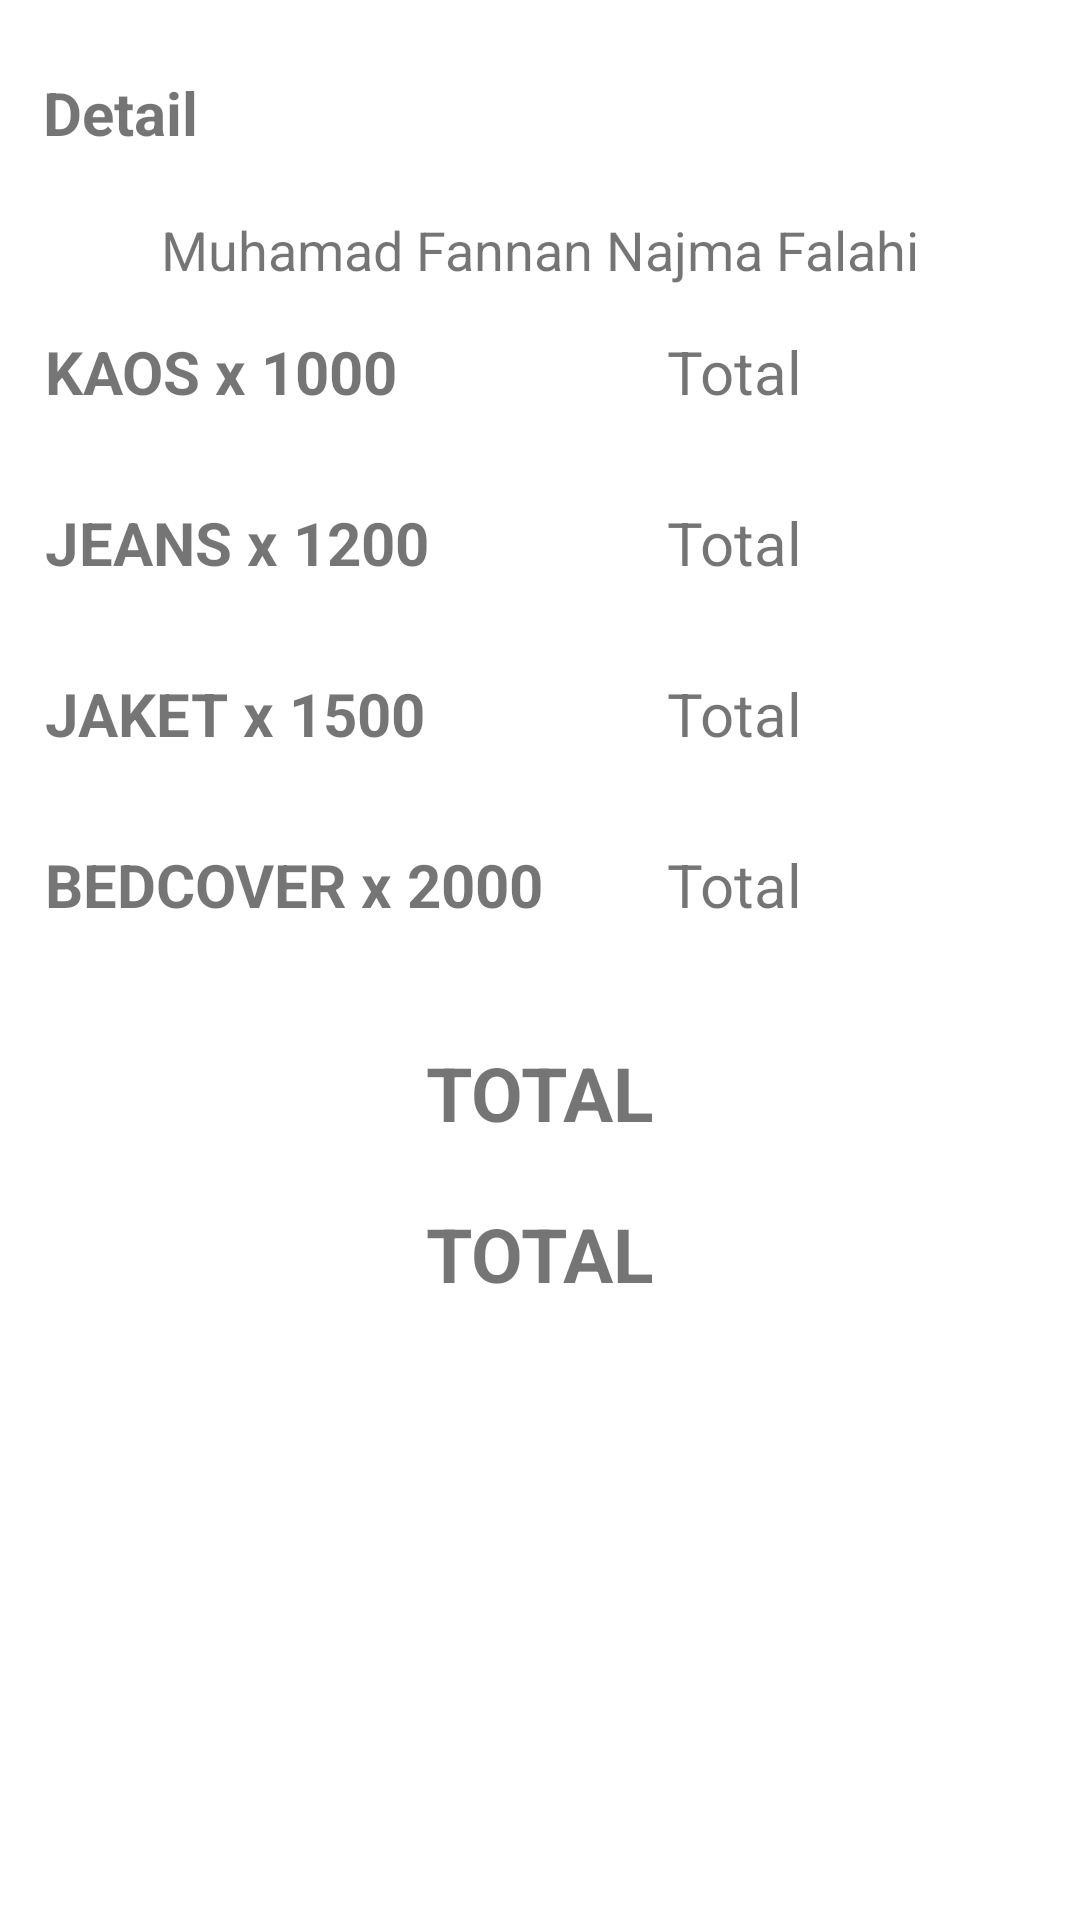

Here is an Android app screen rendered from its layout file. Give the layout XML and the strings, colors and styles it references.
<!-- AndroidManifest.xml: application theme Theme.TugasAkhir2 -->
<!-- res/layout/activity_detail.xml -->
<?xml version="1.0" encoding="utf-8"?>
<androidx.constraintlayout.widget.ConstraintLayout xmlns:android="http://schemas.android.com/apk/res/android"
    xmlns:app="http://schemas.android.com/apk/res-auto"
    xmlns:tools="http://schemas.android.com/tools"
    android:layout_width="match_parent"
    android:layout_height="match_parent"
    tools:context=".Detail_Activity">

    <TextView
        android:id="@+id/textView8"
        android:layout_width="wrap_content"
        android:layout_height="wrap_content"
        android:layout_marginTop="24dp"
        android:text="Detail"
        android:textSize="20dp"
        android:textStyle="bold"
        app:layout_constraintEnd_toEndOf="parent"
        app:layout_constraintHorizontal_bias="0.046"
        app:layout_constraintStart_toStartOf="parent"
        app:layout_constraintTop_toTopOf="parent" />

    <TextView
        android:id="@+id/txtNamaDet"
        android:layout_width="wrap_content"
        android:layout_height="wrap_content"
        android:layout_marginTop="20dp"
        android:textSize="18sp"
        android:textAlignment="center"
        android:text="Muhamad Fannan Najma Falahi"
        app:layout_constraintEnd_toEndOf="parent"
        app:layout_constraintStart_toStartOf="parent"
        app:layout_constraintTop_toBottomOf="@+id/textView8" />

    <LinearLayout
        android:id="@+id/linear"
        android:layout_width="match_parent"
        android:layout_height="wrap_content"
        android:padding="15dp"
        app:layout_constraintStart_toStartOf="parent"
        app:layout_constraintTop_toBottomOf="@+id/txtNamaDet">

        <TextView
            android:id="@+id/txtKAOS"
            android:layout_width="130dp"
            android:layout_height="wrap_content"
            android:layout_weight="1"
            android:text="KAOS x 1000"
            android:textSize="20sp"
            android:textStyle="bold"
            app:layout_constraintEnd_toEndOf="parent"
            app:layout_constraintHorizontal_bias="0.061"
            app:layout_constraintStart_toStartOf="parent" />

        <TextView
            android:id="@+id/txtTotalKaos"
            android:layout_width="wrap_content"
            android:layout_height="wrap_content"
            android:layout_weight="1"
            android:text="Total"
            android:textSize="20sp" />
    </LinearLayout>

    <LinearLayout
        android:id="@+id/linearLayout2"
        android:layout_width="match_parent"
        android:layout_height="wrap_content"
        android:padding="15dp"
        app:layout_constraintEnd_toEndOf="parent"
        app:layout_constraintStart_toStartOf="parent"
        app:layout_constraintTop_toBottomOf="@+id/linear">

        <TextView
            android:id="@+id/txtJEANS"
            android:layout_width="130dp"
            android:layout_height="wrap_content"
            android:layout_weight="1"
            android:text="JEANS x 1200"
            android:textSize="20sp"
            android:textStyle="bold"
            app:layout_constraintEnd_toEndOf="parent"
            app:layout_constraintHorizontal_bias="0.061"
            app:layout_constraintStart_toStartOf="parent" />

        <TextView
            android:id="@+id/txtTotalJeans"
            android:layout_width="wrap_content"
            android:layout_height="wrap_content"
            android:layout_weight="1"
            android:text="Total"
            android:textSize="20sp" />
    </LinearLayout>

    <LinearLayout
        android:id="@+id/linearLayout3"
        android:layout_width="match_parent"
        android:layout_height="wrap_content"
        android:padding="15dp"
        app:layout_constraintEnd_toEndOf="parent"
        app:layout_constraintStart_toStartOf="parent"
        app:layout_constraintTop_toBottomOf="@+id/linearLayout2">

        <TextView
            android:id="@+id/txtJAKET"
            android:layout_width="130dp"
            android:layout_height="wrap_content"
            android:layout_weight="1"
            android:text="JAKET x 1500"
            android:textSize="20sp"
            android:textStyle="bold"
            app:layout_constraintEnd_toEndOf="parent"
            app:layout_constraintHorizontal_bias="0.061"
            app:layout_constraintStart_toStartOf="parent" />

        <TextView
            android:id="@+id/txtTotalJaket"
            android:layout_width="wrap_content"
            android:layout_height="wrap_content"
            android:layout_weight="1"
            android:text="Total"
            android:textSize="20sp" />
    </LinearLayout>

    <LinearLayout
        android:id="@+id/linearLayout4"
        android:layout_width="match_parent"
        android:layout_height="wrap_content"
        android:padding="15dp"
        app:layout_constraintEnd_toEndOf="parent"
        app:layout_constraintStart_toStartOf="parent"
        app:layout_constraintTop_toBottomOf="@+id/linearLayout3">

        <TextView
            android:id="@+id/txtBEDCOVER"
            android:layout_width="130dp"
            android:layout_height="wrap_content"
            android:layout_weight="1"
            android:text="BEDCOVER x 2000"
            android:textSize="20sp"
            android:textStyle="bold"
            app:layout_constraintEnd_toEndOf="parent"
            app:layout_constraintHorizontal_bias="0.061"
            app:layout_constraintStart_toStartOf="parent" />

        <TextView
            android:id="@+id/txtTotalBedcover"
            android:layout_width="wrap_content"
            android:layout_height="wrap_content"
            android:layout_weight="1"
            android:text="Total"
            android:textSize="20sp" />
    </LinearLayout>

    <TextView
        android:id="@+id/textView10"
        android:layout_width="wrap_content"
        android:layout_height="wrap_content"
        android:layout_marginTop="24dp"
        android:text="TOTAL"
        android:textSize="25sp"
        android:textStyle="bold"
        app:layout_constraintEnd_toEndOf="parent"
        app:layout_constraintStart_toStartOf="parent"
        app:layout_constraintTop_toBottomOf="@+id/linearLayout4" />

    <TextView
        android:id="@+id/txtTotal"
        android:layout_width="wrap_content"
        android:layout_height="wrap_content"
        android:layout_marginTop="20dp"
        android:text="TOTAL"
        android:textSize="25sp"
        android:textStyle="bold"
        app:layout_constraintEnd_toEndOf="parent"
        app:layout_constraintStart_toStartOf="parent"
        app:layout_constraintTop_toBottomOf="@+id/textView10" />


</androidx.constraintlayout.widget.ConstraintLayout>
<!-- resources referenced by this layout -->
<resources>
  <style name="Theme.TugasAkhir2" parent="Theme.MaterialComponents.Light.NoActionBar">
          
          <item name="colorPrimary">@color/primaryColor</item>
          <item name="colorPrimaryVariant">@color/primaryColor</item>
          <item name="colorOnPrimary">@color/white</item>
          
          <item name="colorSecondary">@color/secondPrimaryColor</item>
          <item name="colorSecondaryVariant">@color/secondPrimaryColor</item>
          <item name="colorOnSecondary">@color/black</item>
          
          <item name="android:statusBarColor" tools:targetApi="l">?attr/colorPrimaryVariant</item>
          
      </style>
  <color name="primaryColor">#F9A72C</color>
  <color name="white">#FFFFFFFF</color>
  <color name="secondPrimaryColor">#4881D6</color>
  <color name="black">#FF000000</color>
</resources>
